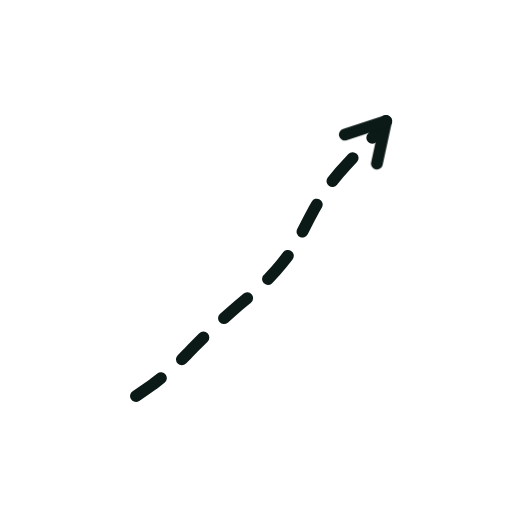
t = 0.00 s
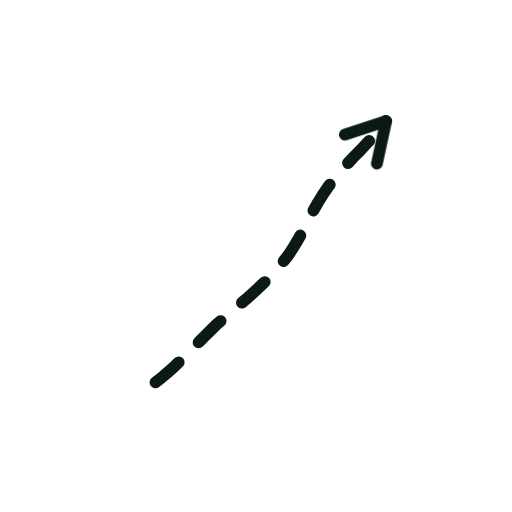
t = 0.36 s
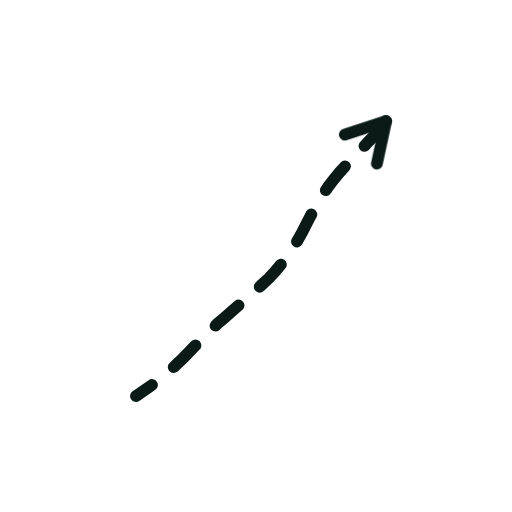
t = 0.73 s
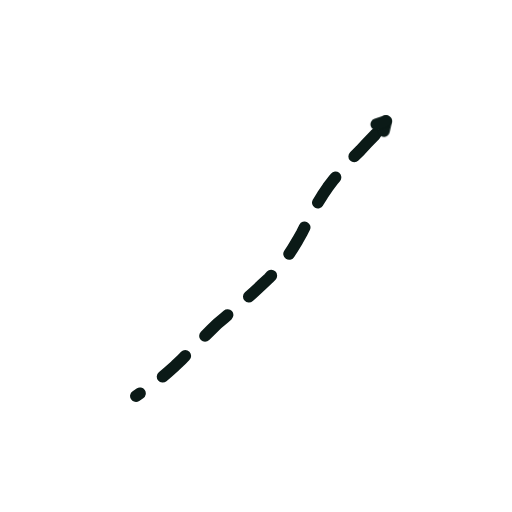
t = 1.40 s
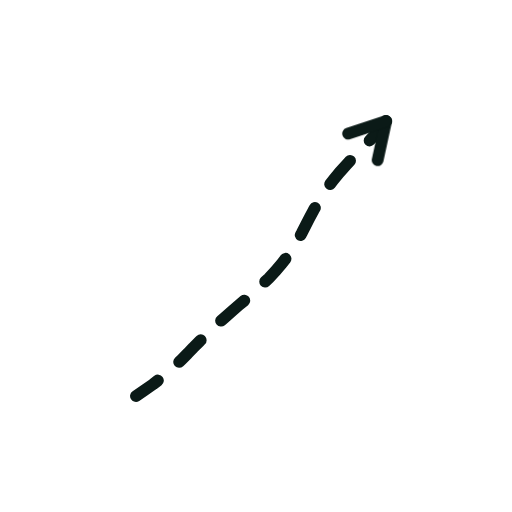
t = 1.74 s
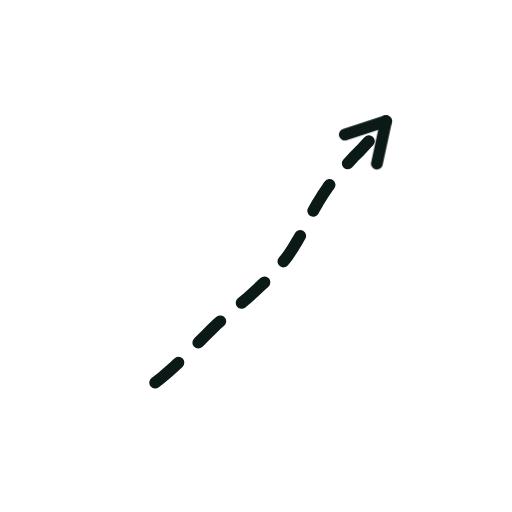
t = 2.16 s

The animated SVG that drew these frames (rendered in a browser with its animation timeline set to each time). Animation: 2 CSS @keyframes rules; one cycle of 2.60 s, repeats indefinitely.

<svg xmlns="http://www.w3.org/2000/svg" viewBox="0 0 200 200" width="200" height="200"><style>.s{stroke-dasharray:var(--L);animation:d 2.6s ease-in-out infinite;animation-delay:var(--d)}@keyframes d{0%{stroke-dashoffset:var(--L);opacity:1}28%,80%{stroke-dashoffset:0;opacity:1}92%{stroke-dashoffset:0;opacity:0}100%{stroke-dashoffset:var(--L);opacity:0}}.m{animation:mm .9s linear infinite}@keyframes mm{to{stroke-dashoffset:-23}}@media(prefers-reduced-motion:reduce){.s,.m{animation:none}}</style><path d="M53.1 154.7L56.5 152.4L59.8 150.1L62.9 147.7L65.7 145.3L68.4 142.9L70.9 140.5L73.3 138.1L75.5 135.8L77.8 133.5L80.1 131.2L82.4 128.9L84.9 126.5L87.6 124.2L90.3 121.8L93.2 119.3L96.2 116.8L99.2 114.1L102.1 111.4L105.0 108.7L107.7 105.8L110.1 102.9L112.4 100.0L114.4 97.0L116.2 94.0L117.9 91.0L119.4 88.0L120.9 85.1L122.5 82.1L124.2 79.1L126.0 76.2L128.0 73.2L130.2 70.3L132.6 67.4L135.2 64.5L137.9 61.6L140.7 58.8L143.4 55.9L146.1 53.1L148.5 50.2L150.8 47.3" fill="none" stroke="#0B1A17" stroke-width="4.6" stroke-linecap="round" stroke-linejoin="round" class="m" stroke-dasharray="12 11"/><path d="M150.8 47.3L147.2 63.9" fill="none" stroke="#0B1A17" stroke-width="4.6" stroke-linecap="round" stroke-linejoin="round" class="s" style="--L:17;--d:1.16s"/><path d="M150.8 47.3L134.7 52.6" fill="none" stroke="#0B1A17" stroke-width="4.6" stroke-linecap="round" stroke-linejoin="round" class="s" style="--L:17;--d:1.16s"/></svg>
